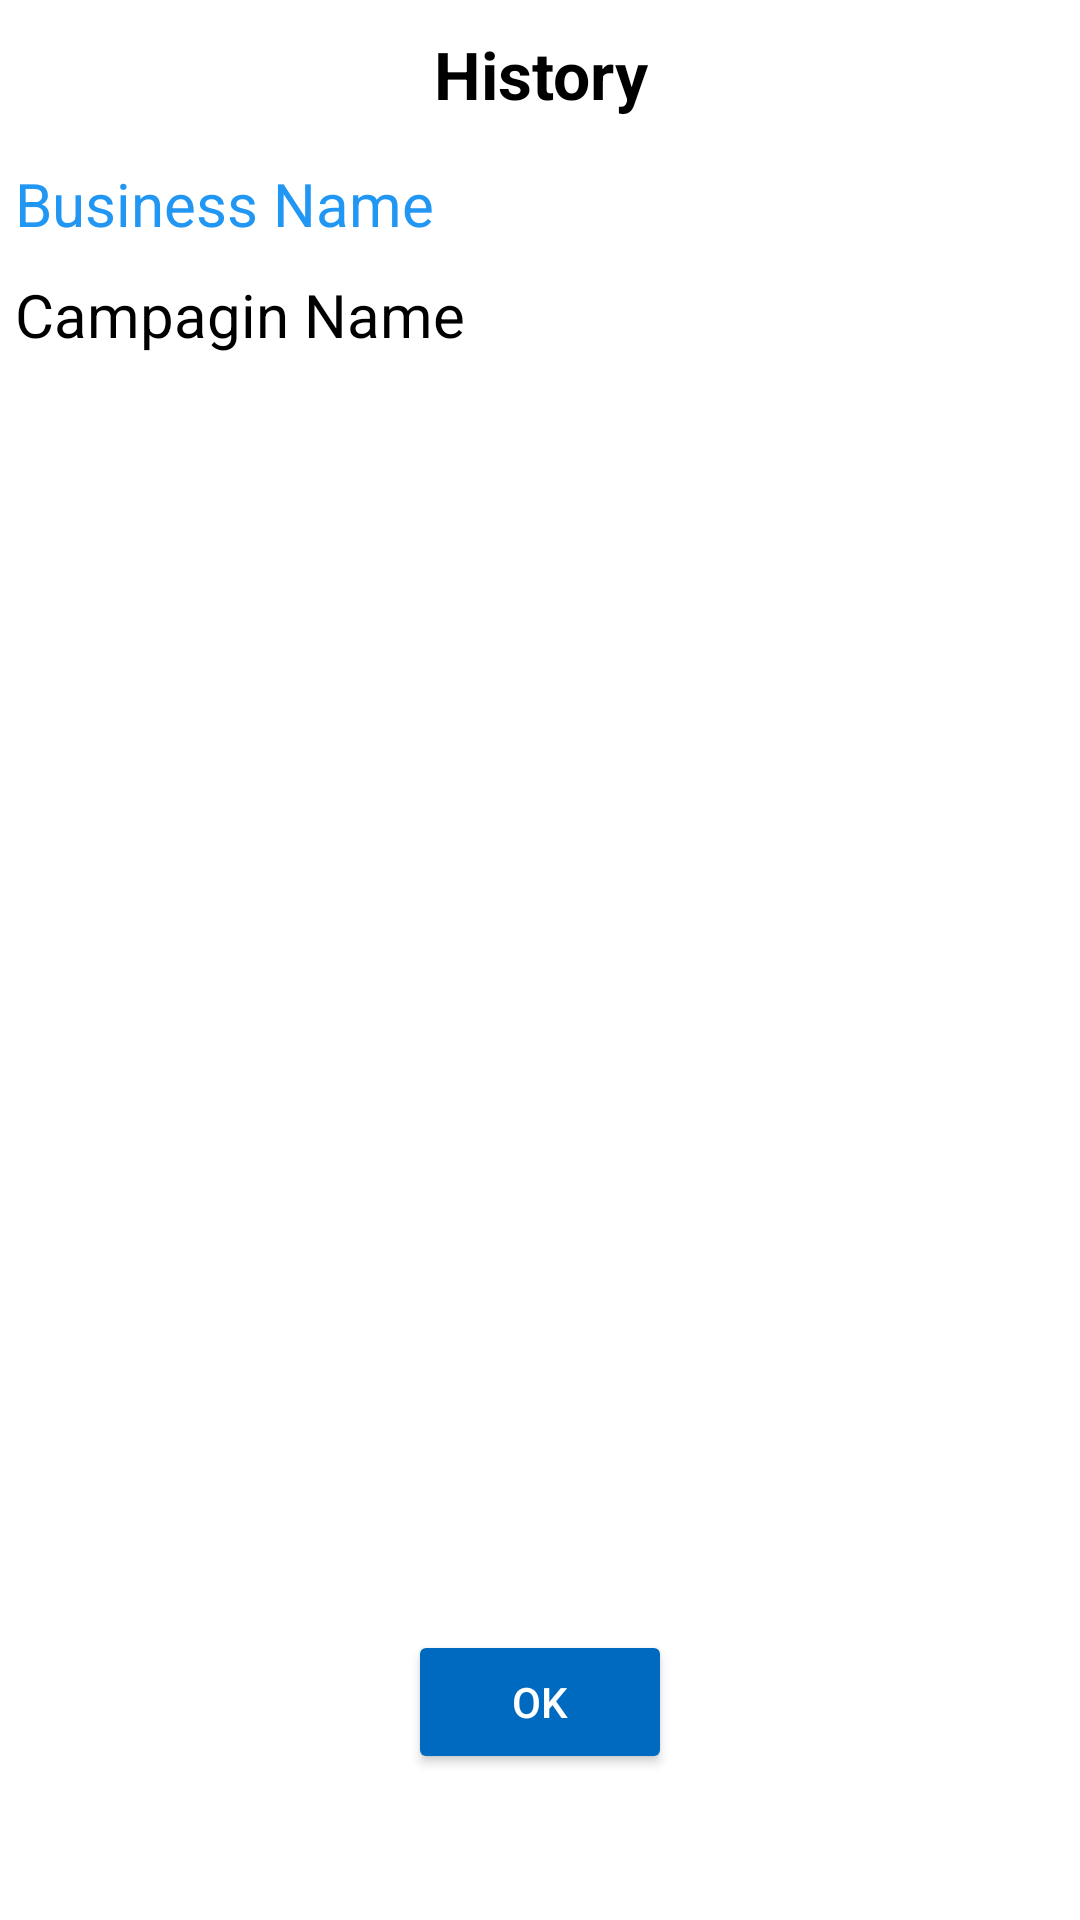

Write the Android layout XML for this screen, with the resource values it uses.
<!-- AndroidManifest.xml: application theme AppTheme -->
<!-- res/layout/new_dialog.xml -->
<LinearLayout xmlns:android="http://schemas.android.com/apk/res/android"
    xmlns:ndroid="http://schemas.android.com/tools"
    xmlns:tools="http://schemas.android.com/apk/res-auto"
    xmlns:app="http://schemas.android.com/apk/res-auto"
    android:orientation="vertical"
    android:layout_width="match_parent"
    android:layout_height="match_parent">

    <TextView
    android:layout_width="match_parent"
    android:layout_height="wrap_content"
    android:text="History"
    android:layout_gravity="center_vertical"
    android:textColor="#000"
    android:textStyle="bold"
    android:layout_margin="10dp"
    android:gravity="center"
    android:textSize="22sp"
    android:id="@+id/account_id"
    />

    <TextView
        android:id="@+id/buss_name"
        android:layout_width="match_parent"
        android:layout_height="wrap_content"
        android:layout_margin="5dp"
        android:text="Business Name"
        android:textColor="@color/colorPrimary"
        android:textSize="20sp" />


    <TextView
        android:id="@+id/camp_name"
        android:layout_width="match_parent"
        android:layout_height="wrap_content"
        android:layout_margin="5dp"
        android:text="Campagin Name"
        android:textColor="#000"
        android:textSize="20sp" />


    <ListView
        android:id="@+id/his"
        android:layout_width="match_parent"
        android:layout_height="400dp"
        android:layout_marginTop="10dp"
        android:layout_marginBottom="10dp"
        android:textColor="#000" />


    <Button
        android:id="@+id/button2"
        android:layout_width="wrap_content"
        android:layout_height="wrap_content"
        android:textColor="@android:color/white"
        android:backgroundTint="@color/butttonColor"
        android:text="OK"
        android:layout_gravity="center"/>


</LinearLayout>
<!-- resources referenced by this layout -->
<resources>
  <color name="butttonColor">#0069c0</color>
  <color name="colorPrimary">#2196f3</color>
  <style name="AppTheme" parent="Theme.MaterialComponents.Light.DarkActionBar">
          
          <item name="colorPrimary">@color/colorPrimary</item>
          <item name="colorPrimaryDark">@color/colorPrimaryDark</item>
          <item name="colorAccent">@color/colorAccent</item>
      </style>
  <color name="colorPrimaryDark" />
  <color name="colorAccent">#0069c0</color>
</resources>
